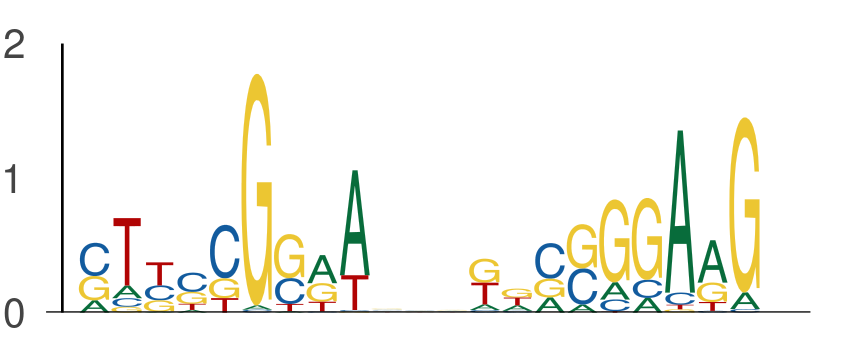

The table this chart was drawn from, first rows:
seq_index, start_position, end_position, is_reversed_complement
686, 59, 68, 0
686, 71, 80, 0
2040, 94, 103, 0
2040, 106, 115, 0
594, 95, 104, 0
594, 107, 116, 0
1527, 63, 72, 0
1527, 75, 84, 0
4756, 134, 143, 0
4756, 146, 155, 0
2540, 45, 54, 0
2540, 57, 66, 0
5304, 93, 102, 0
5304, 105, 114, 0
5304, 123, 132, 0
5304, 135, 144, 0
4044, 111, 120, 0
4044, 123, 132, 0
1063, 26, 35, 0
1063, 38, 47, 0
3758, 111, 120, 0
3758, 123, 132, 0
5965, 26, 35, 0
5965, 38, 47, 0
428, 49, 58, 0
428, 61, 70, 0
1941, 57, 66, 0
1941, 69, 78, 0
5081, 101, 110, 0
5081, 113, 122, 0
3076, 63, 72, 0
3076, 75, 84, 0
4223, 137, 146, 0
4223, 149, 158, 0
1128, 34, 43, 0
1128, 46, 55, 0
1128, 45, 54, 0
1128, 57, 66, 0
88, 118, 127, 0
88, 130, 139, 0
4962, 45, 54, 0
4962, 57, 66, 0
5502, 97, 106, 0
5502, 109, 118, 0
2781, 135, 144, 0
2781, 147, 156, 0
269, 26, 35, 0
269, 38, 47, 0
676, 12, 21, 0
676, 24, 33, 0
676, 94, 103, 0
676, 106, 115, 0
2395, 63, 72, 0
2395, 75, 84, 0
2149, 48, 57, 0
2149, 60, 69, 0
1774, 23, 32, 0
1774, 35, 44, 0
3544, 26, 35, 0
3544, 38, 47, 0
... 268 more rows
